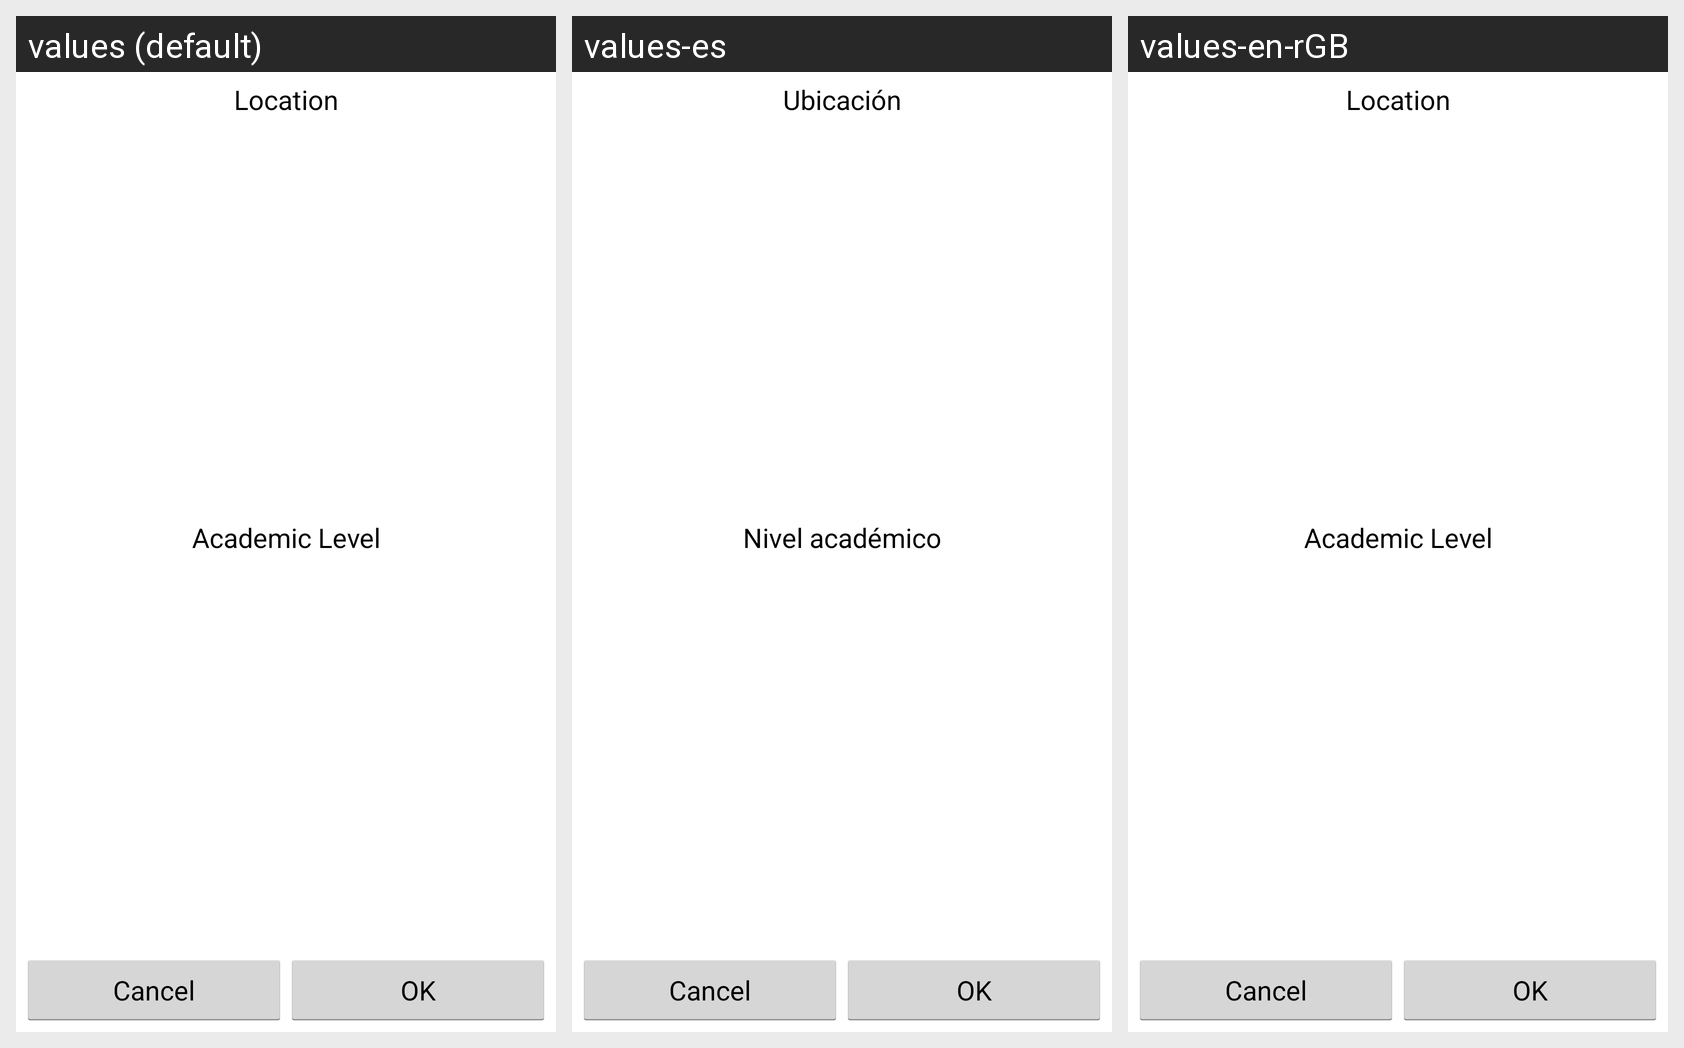

Strings drawn on this Android screen and how each of the app's shown locales translates them:
Android screen res/layout/registration_refine_search_dialog_layout.xml rendered under 3 locales, left to right: values (default), values-es, values-en-rGB. Device: Nexus 5 (rendered at 1080×1920; each locale shown at half size, 540×960, under a caption strip naming it); theme Theme.Ellucian.
Other locales in the repository, not shown: values-ar, values-fr, values-pt.
Strings drawn on this screen, with the default value and each locale's value (text and hints the layout hard-codes, and strings that could not be matched under every locale, appear in the picture but are not listed):

registration_search_refine_location
  values: Location
  values-es: Ubicación
  values-en-rGB: Location

registration_search_refine_level
  values: Academic Level
  values-es: Nivel académico
  values-en-rGB: Academic Level
